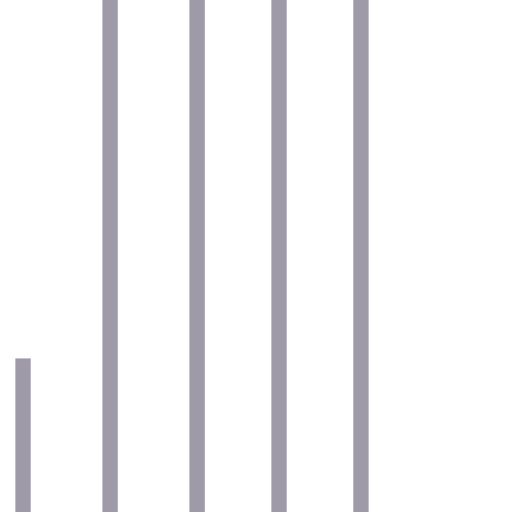
t = 0.00 s
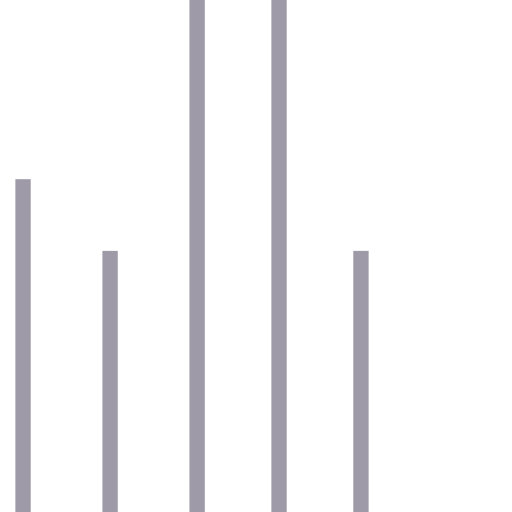
t = 0.25 s
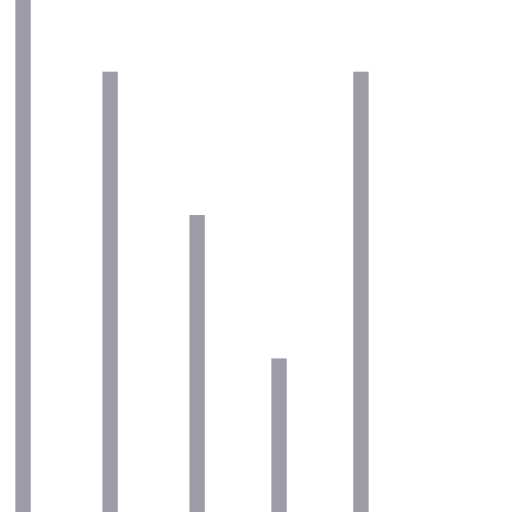
t = 0.50 s
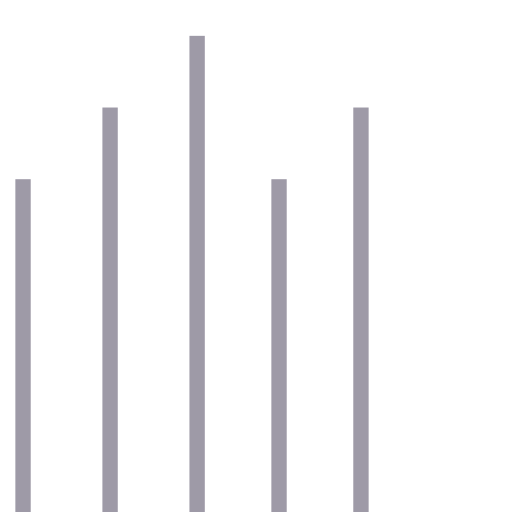
t = 0.75 s
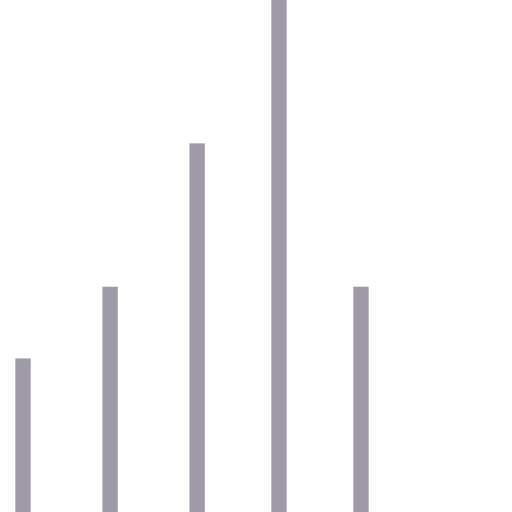
t = 1.00 s
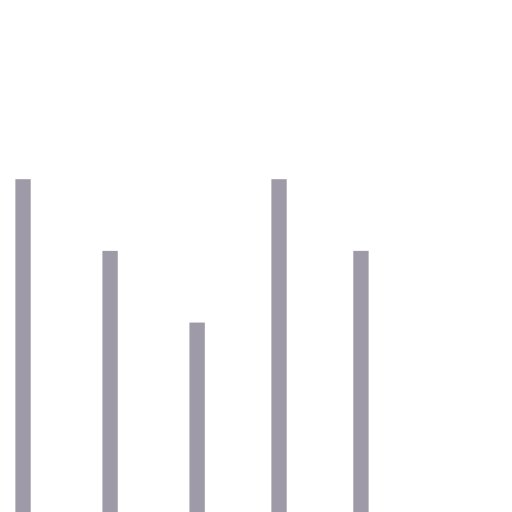
t = 1.25 s

The animated SVG that drew these frames (rendered in a browser with its animation timeline set to each time). Animation: 5 SMIL elements (animate=5); one cycle of 1.50 s, repeats indefinitely.

<svg version="1.1" id="Layer_1" xmlns="http://www.w3.org/2000/svg" xmlns:xlink="http://www.w3.org/1999/xlink" x="0px" y="0px"
  viewBox="0 0 100 100" enable-background="new 0 0 100 100" xml:space="preserve">
<rect fill="#9e9aa7" width="3" height="100" transform="translate(0) rotate(180 3 50)">
  <animate
      attributeName="height"
      attributeType="XML"
      dur="1s"
      values="30; 100; 30"
      repeatCount="indefinite"/>
</rect>
<rect x="17" fill="#9e9aa7" width="3" height="100" transform="translate(0) rotate(180 20 50)">
  <animate
      attributeName="height"
      attributeType="XML"
      dur="1s"
      values="30; 100; 30"
      repeatCount="indefinite"
      begin="0.1s"/>
</rect>
<rect x="40" fill="#9e9aa7" width="3" height="100" transform="translate(0) rotate(180 40 50)">
  <animate
      attributeName="height"
      attributeType="XML"
      dur="1s"
      values="30; 100; 30"
      repeatCount="indefinite"
      begin="0.3s"/>
</rect>
<rect x="60" fill="#9e9aa7" width="3" height="100" transform="translate(0) rotate(180 58 50)">
  <animate
      attributeName="height"
      attributeType="XML"
      dur="1s"
      values="30; 100; 30"
      repeatCount="indefinite"
      begin="0.5s"/>
</rect>
<rect x="80" fill="#9e9aa7" width="3" height="100" transform="translate(0) rotate(180 76 50)">
  <animate
      attributeName="height"
      attributeType="XML"
      dur="1s"
      values="30; 100; 30"
      repeatCount="indefinite"
      begin="0.1s"/>
</rect>
</svg>